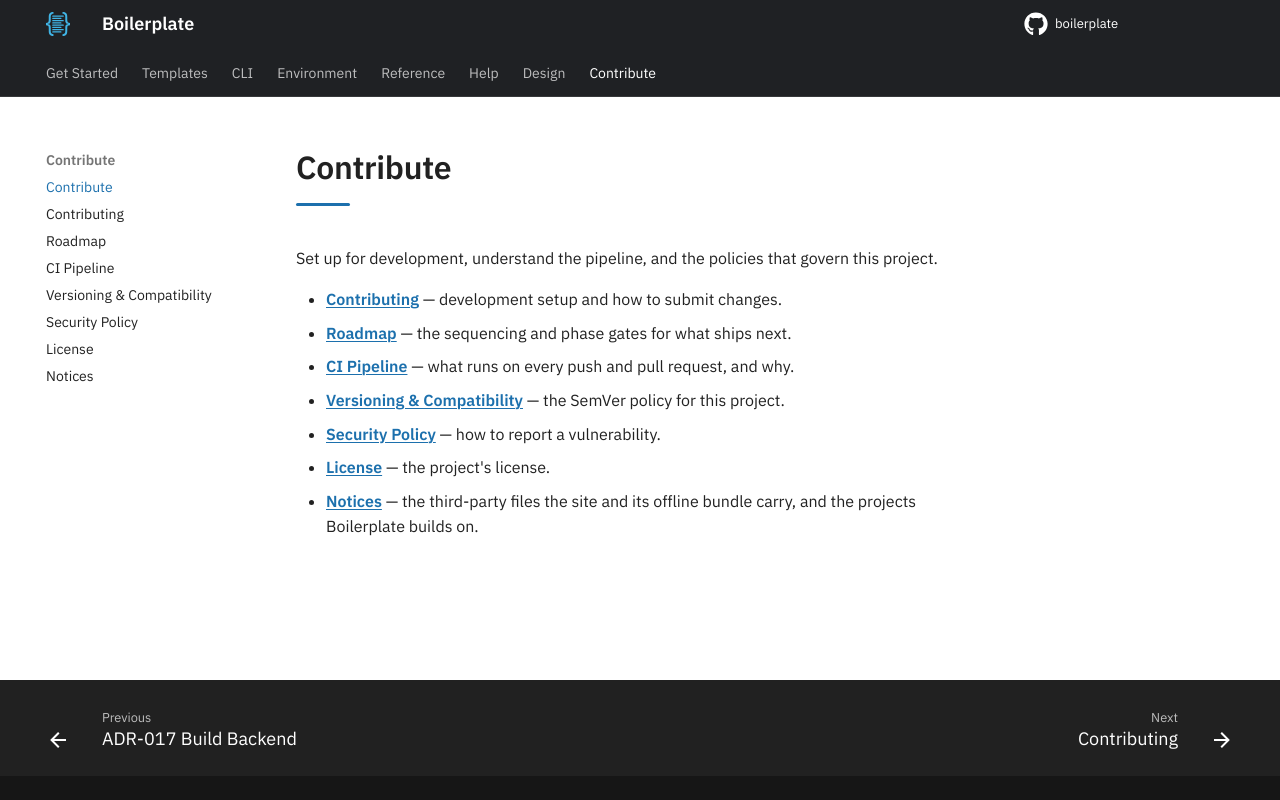

repository: TheRealBillSiegler/boilerplate · page: 0.4/contribute/index.html · generator: mkdocs

---
description: Contribute section index — development setup, the CI pipeline, and project policies.
---

# Contribute

Set up for development, understand the pipeline, and the policies that govern this project.

- **[Contributing](governance/contributing.md)** — development setup and how to submit changes.
- **[Roadmap](roadmap.md)** — the sequencing and phase gates for what ships next.
- **[CI Pipeline](governance/ci.md)** — what runs on every push and pull request, and why.
- **[Versioning & Compatibility](governance/versioning.md)** — the SemVer policy for this project.
- **[Security Policy](governance/security.md)** — how to report a vulnerability.
- **[License](about/license.md)** — the project's license.
- **[Notices](about/notices.md)** — the third-party files the site and its offline bundle carry, and the projects Boilerplate builds on.
